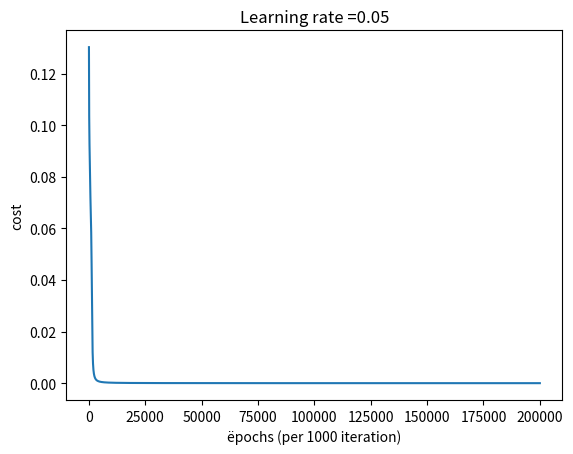

Write the Python code that produced this figure. (Note: this script raises an exception after producing the figure.)
import numpy as np
import matplotlib.pyplot as plt

X_train=np.array([[0,0,1,1],[0,1,0,1]]) #size(2,4)
Y_train=np.array([[0,0,0,1]]) #(1,4)
def relu(x):
    y=np.maximum(0,x)
    return y

def reluDerivative(x):
    x[x<=0] = 0
    x[x>0] = 1
    return x

def sigmoid(x,deriv=False):
        if (deriv==True):
            return x*(1-x) ##sigmoid activation functions
        return 1/(1+np.exp(-x))
def tanhh(x,deriv=False):
        if (deriv==True):
            return 1-np.power(np.tanh(x),2)##tanh activation functions
        return np.tanh(x)
def model(X,Y,learning_rate=0.05,iteration=20000):
    np.random.seed(1)
    W0=np.random.randn(2,X.shape[0])*np.sqrt(1/2) # size=(2,2)
    W1=np.random.randn(12,2)*np.sqrt(1/2) # size=(12,2)
    W2=np.random.randn(1,12)*np.sqrt(1/12) # size=(1,12)
    b0=np.zeros((2,1))
    b1=np.zeros((12,1))
    b2=np.zeros((1,1))
    m=X.shape[1]
    cost=[]
    for j in range(iteration):
        Z0=np.dot(W0,X)+b0 #(2,4)
        A0=relu(Z0) #size(2,4)
        Z1=np.dot(W1,A0)+b1#(12,4)
        A1=tanhh(Z1,deriv=False) #(12,4)
        Z2=np.dot(W2,A1)+b2 # size(1,4)
        A2=sigmoid(Z2,deriv=False)#size(1,4)       
        
        ## Calculate the error
        Cost=0.5*np.power(A2-Y,2)
        Error=A2-Y #Deriv Error
        dA2=Error #size(1,4)
        dZ2=dA2*(A2)*(1-A2) #size(1,4)
        dW2=(1/m)*np.dot(dZ2,np.transpose(A1))#size(1,12)
        db2=(1/m)*np.sum(dZ2,axis=1,keepdims=True) #size(1,1)
        dA1=np.dot(np.transpose(W2),dZ2) #size (12,4)
        dZ1=dA1*(1-np.power(A1,2)) #size (12,4)
        dW1=(1/m)*np.dot(dZ1,np.transpose(A0)) #(12,4)*(4,2)==(12,2)
        db1=(1/m)*np.sum(dZ1,axis=1,keepdims=True) 
        dA0=np.dot(np.transpose(W1),dZ1) #(2,12)*(12,4)==(2,4)
        dZ0=dA0*reluDerivative(Z0)#(2,4)
        dW0=(1/m)*np.dot(dZ0,np.transpose(X))#(2,4)*(4,2)==(2,2)
        db0=(1/m)*np.sum(dZ0,axis=1,keepdims=True) #(2,1)
        
        W2=W2-(learning_rate)*dW2
        b2=b2-(learning_rate)*db2
        W1=W1-(learning_rate)*dW1
        b1=b1-(learning_rate)*db1
        W0=W0-(learning_rate)*dW0
        b0=b0-(learning_rate)*db0      
        cost.append(np.mean(np.abs(Cost)))
        
        
        
        if j%1000==0:
            print(f"Estimated cost= {np.mean(np.abs(Cost))}")
            
    plt.plot(cost)
    plt.ylabel("cost")
    plt.xlabel("ëpochs (per 1000 iteration)")
    plt.title(f"Learning rate ={learning_rate}")
    plt.show()
    return W2,b2,W1,b1,W0,b0

def predict(X_test,Y_test,W2,b2,W1,b1,W0,b0):
    m = X_test.shape[1]
    p = np.zeros((1,m), dtype = np.int)
    
    
    Z0=np.dot(W0,X_test)+b0 #(2,4)
    A0=relu(Z0) #size(2,4)
    Z1=np.dot(W1,A0)+b1#(12,4)
    A1=tanhh(Z1,deriv=False) #(12,4)
    Z2=np.dot(W2,A1)+b2 # size(1,4)
    A2=sigmoid(Z2,deriv=False)#size(1,4)
  
    print(A2)
    for i in range(0, A2.shape[1]):
        if A2[0,i] > 0.5:
            p[0,i] = 1
        else:
            p[0,i] = 0

    # print results
    print("Accuracy: "  + str(np.mean((p[0,:] == Y_test[0,:]))))
    

    # print results
   
    
    return p

## Testing
X_test=np.array([[0,1],[0,1]]) #size(2,1)``
Y_test=np.array([[0,1]]) #size(1,1)
W2,b2,W1,b1,W0,b0=model(X_train,Y_train,learning_rate=0.05,iteration=200000)
predict(X_train,Y_train,W2,b2,W1,b1,W0,b0)

